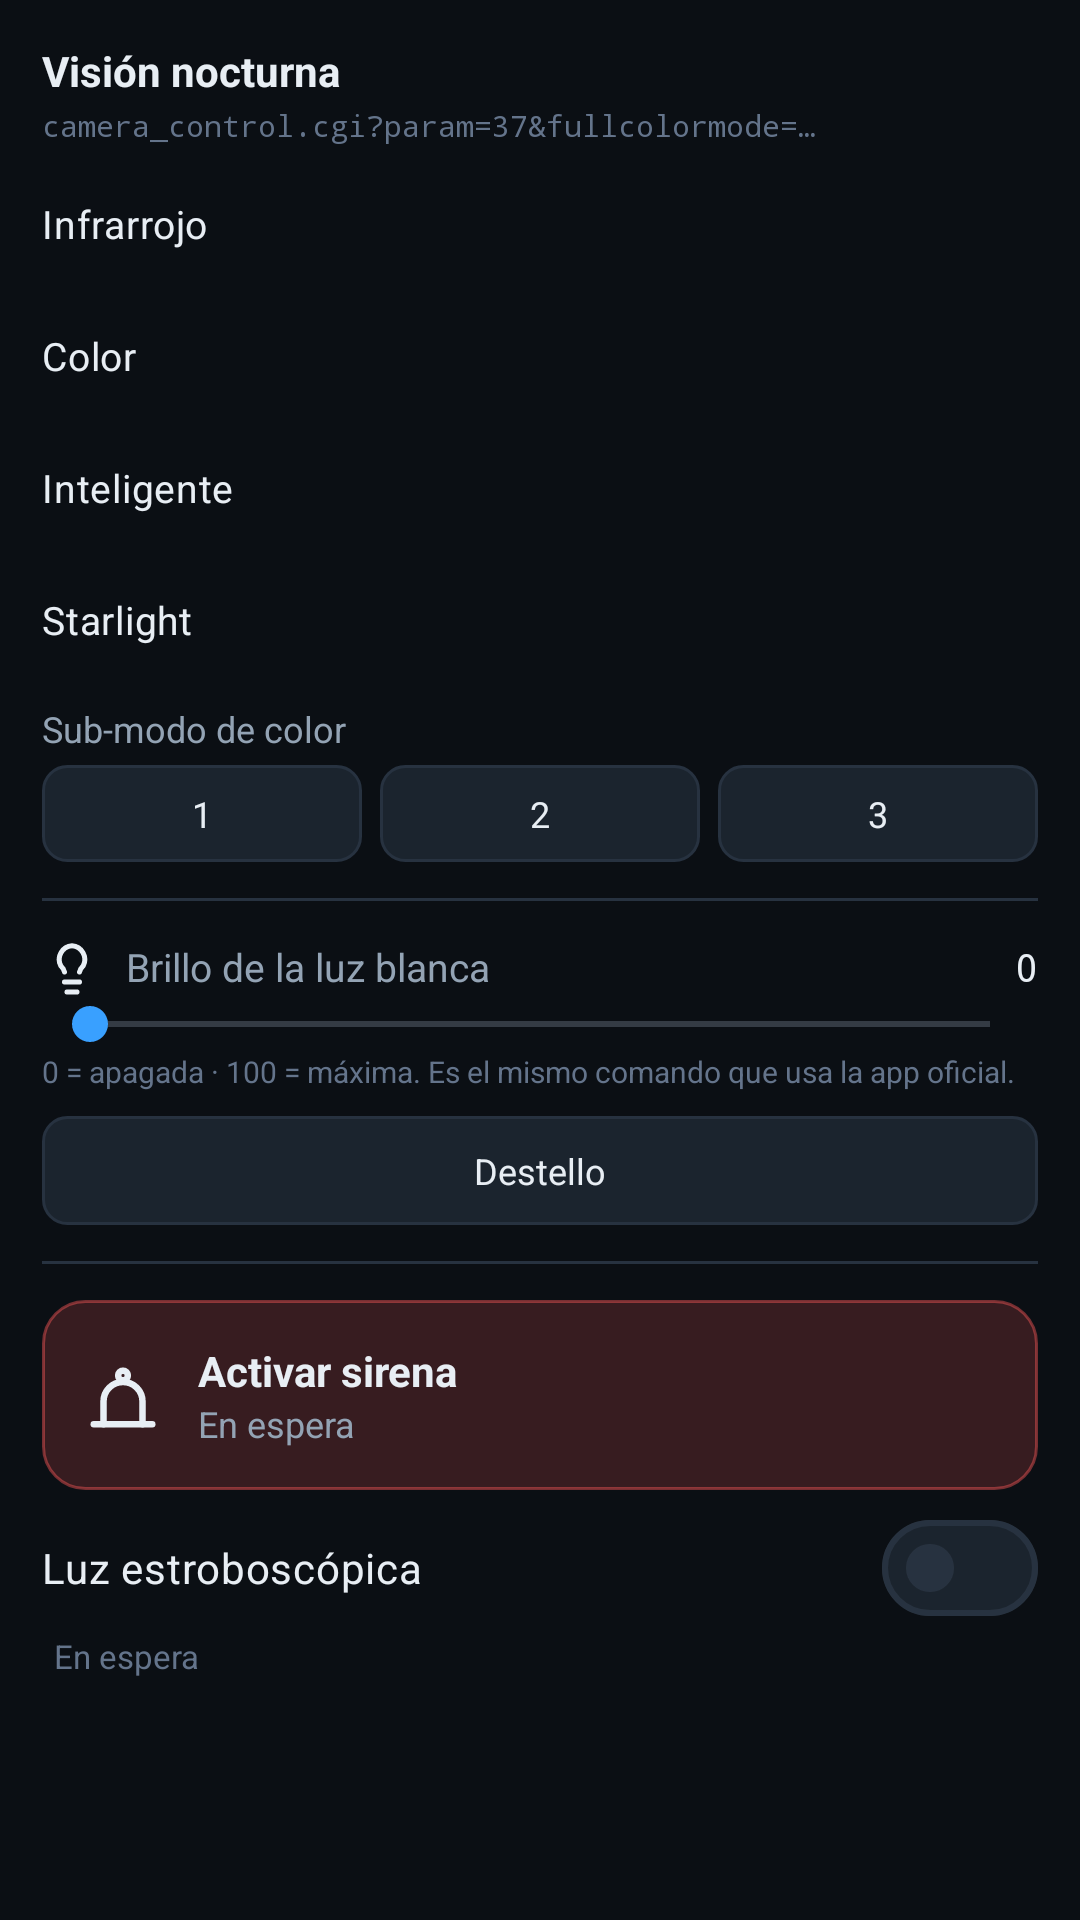

Android layout source for this screen:
<!-- AndroidManifest.xml: application theme Theme.CamRevert -->
<!-- res/layout/tab_light.xml -->
<?xml version="1.0" encoding="utf-8"?>
<androidx.core.widget.NestedScrollView xmlns:android="http://schemas.android.com/apk/res/android"
    xmlns:tools="http://schemas.android.com/tools"
    android:layout_width="match_parent"
    android:layout_height="match_parent"
    android:fillViewport="true">

    <LinearLayout
        android:layout_width="match_parent"
        android:layout_height="wrap_content"
        android:orientation="vertical"
        android:padding="14dp">

        
        <TextView
            android:layout_width="match_parent"
            android:layout_height="wrap_content"
            android:text="@string/night_mode"
            android:textColor="@color/cr_text_primary"
            android:textSize="14sp"
            android:textStyle="bold" />

        <TextView
            android:layout_width="match_parent"
            android:layout_height="wrap_content"
            android:layout_marginTop="2dp"
            android:text="camera_control.cgi?param=37&amp;fullcolormode=…"
            android:textColor="@color/cr_text_dim"
            android:textSize="10sp"
            android:fontFamily="monospace" />

        <RadioGroup
            android:id="@+id/nightGroup"
            android:layout_width="match_parent"
            android:layout_height="wrap_content"
            android:layout_marginTop="4dp"
            android:orientation="vertical">

            <com.google.android.material.radiobutton.MaterialRadioButton
                android:id="@+id/rbNightIr"
                android:layout_width="match_parent"
                android:layout_height="wrap_content"
                android:button="@null"
                android:gravity="center_vertical"
                android:minHeight="44dp"
                android:text="@string/night_ir"
                android:textColor="@color/cr_text_primary"
                android:textSize="13sp"
                tools:ignore="RtlSymmetry" />

            <com.google.android.material.radiobutton.MaterialRadioButton
                android:id="@+id/rbNightColor"
                android:layout_width="match_parent"
                android:layout_height="wrap_content"
                android:button="@null"
                android:gravity="center_vertical"
                android:minHeight="44dp"
                android:text="@string/night_color"
                android:textColor="@color/cr_text_primary"
                android:textSize="13sp"
                tools:ignore="RtlSymmetry" />

            <com.google.android.material.radiobutton.MaterialRadioButton
                android:id="@+id/rbNightSmart"
                android:layout_width="match_parent"
                android:layout_height="wrap_content"
                android:button="@null"
                android:gravity="center_vertical"
                android:minHeight="44dp"
                android:text="@string/night_smart"
                android:textColor="@color/cr_text_primary"
                android:textSize="13sp"
                tools:ignore="RtlSymmetry" />

            <com.google.android.material.radiobutton.MaterialRadioButton
                android:id="@+id/rbNightStarlight"
                android:layout_width="match_parent"
                android:layout_height="wrap_content"
                android:button="@null"
                android:gravity="center_vertical"
                android:minHeight="44dp"
                android:text="@string/night_starlight"
                android:textColor="@color/cr_text_primary"
                android:textSize="13sp"
                tools:ignore="RtlSymmetry" />
        </RadioGroup>

        
        <TextView
            android:id="@+id/tvColorSubLabel"
            android:layout_width="match_parent"
            android:layout_height="wrap_content"
            android:layout_marginTop="6dp"
            android:text="@string/night_color_sub"
            android:textColor="@color/cr_text_secondary"
            android:textSize="12sp" />

        <LinearLayout
            android:layout_width="match_parent"
            android:layout_height="wrap_content"
            android:layout_marginTop="4dp"
            android:orientation="horizontal">

            <TextView
                android:id="@+id/btnSub1"
                android:layout_width="0dp"
                android:layout_height="wrap_content"
                android:layout_weight="1"
                android:background="@drawable/bg_button"
                android:gravity="center"
                android:paddingTop="8dp"
                android:paddingBottom="8dp"
                android:text="1"
                android:textColor="@color/cr_text_primary"
                android:textSize="12sp" />

            <TextView
                android:id="@+id/btnSub2"
                android:layout_width="0dp"
                android:layout_height="wrap_content"
                android:layout_marginStart="6dp"
                android:layout_weight="1"
                android:background="@drawable/bg_button"
                android:gravity="center"
                android:paddingTop="8dp"
                android:paddingBottom="8dp"
                android:text="2"
                android:textColor="@color/cr_text_primary"
                android:textSize="12sp" />

            <TextView
                android:id="@+id/btnSub3"
                android:layout_width="0dp"
                android:layout_height="wrap_content"
                android:layout_marginStart="6dp"
                android:layout_weight="1"
                android:background="@drawable/bg_button"
                android:gravity="center"
                android:paddingTop="8dp"
                android:paddingBottom="8dp"
                android:text="3"
                android:textColor="@color/cr_text_primary"
                android:textSize="12sp" />
        </LinearLayout>

        <View
            android:layout_width="match_parent"
            android:layout_height="1dp"
            android:layout_marginTop="12dp"
            android:layout_marginBottom="12dp"
            android:background="@color/cr_stroke" />

        
        <LinearLayout
            android:layout_width="match_parent"
            android:layout_height="wrap_content"
            android:gravity="center_vertical"
            android:orientation="horizontal">

            <ImageView
                android:layout_width="20dp"
                android:layout_height="20dp"
                android:importantForAccessibility="no"
                android:src="@drawable/ic_lightbulb"
                tools:ignore="RtlSymmetry" />

            <TextView
                android:layout_width="0dp"
                android:layout_height="wrap_content"
                android:layout_marginStart="8dp"
                android:layout_weight="1"
                android:text="@string/brightness"
                android:textColor="@color/cr_text_secondary"
                android:textSize="13sp" />

            <TextView
                android:id="@+id/tvBrightness"
                android:layout_width="wrap_content"
                android:layout_height="wrap_content"
                android:fontFamily="monospace"
                android:text="0"
                android:textColor="@color/cr_text_primary"
                android:textSize="13sp" />
        </LinearLayout>

        <SeekBar
            android:id="@+id/seekBrightness"
            android:layout_width="match_parent"
            android:layout_height="wrap_content"
            android:max="100"
            android:progress="0"
            android:progressTint="@color/cr_accent"
            android:thumbTint="@color/cr_accent" />

        <TextView
            android:layout_width="match_parent"
            android:layout_height="wrap_content"
            android:text="@string/light_hint"
            android:textColor="@color/cr_text_dim"
            android:textSize="10sp" />

        <TextView
            android:id="@+id/btnPulseLight"
            android:layout_width="match_parent"
            android:layout_height="wrap_content"
            android:layout_marginTop="8dp"
            android:background="@drawable/bg_button"
            android:gravity="center"
            android:paddingTop="10dp"
            android:paddingBottom="10dp"
            android:text="@string/pulse_light"
            android:textColor="@color/cr_text_primary"
            android:textSize="12sp" />

        <View
            android:layout_width="match_parent"
            android:layout_height="1dp"
            android:layout_marginTop="12dp"
            android:layout_marginBottom="12dp"
            android:background="@color/cr_stroke" />

        
        <LinearLayout
            android:id="@+id/btnSiren"
            android:layout_width="match_parent"
            android:layout_height="wrap_content"
            android:background="@drawable/bg_siren"
            android:clickable="true"
            android:focusable="true"
            android:gravity="center_vertical"
            android:orientation="horizontal"
            android:padding="14dp">

            <ImageView
                android:id="@+id/ivSirenIcon"
                android:layout_width="26dp"
                android:layout_height="26dp"
                android:importantForAccessibility="no"
                android:src="@drawable/ic_siren"
                tools:ignore="RtlSymmetry" />

            <LinearLayout
                android:layout_width="0dp"
                android:layout_height="wrap_content"
                android:layout_marginStart="12dp"
                android:layout_weight="1"
                android:orientation="vertical">

                <TextView
                    android:id="@+id/tvSirenAction"
                    android:layout_width="wrap_content"
                    android:layout_height="wrap_content"
                    android:text="@string/siren_action"
                    android:textColor="@color/cr_text_primary"
                    android:textSize="14sp"
                    android:textStyle="bold" />

                <TextView
                    android:id="@+id/tvSirenState"
                    android:layout_width="wrap_content"
                    android:layout_height="wrap_content"
                    android:text="@string/state_idle"
                    android:textColor="@color/cr_text_secondary"
                    android:textSize="12sp" />
            </LinearLayout>
        </LinearLayout>

        <com.google.android.material.materialswitch.MaterialSwitch
            android:id="@+id/swStrobe"
            android:layout_width="match_parent"
            android:layout_height="wrap_content"
            android:layout_marginTop="4dp"
            android:minHeight="44dp"
            android:text="@string/strobe"
            android:textColor="@color/cr_text_primary"
            android:textSize="14sp" />

        <TextView
            android:id="@+id/tvStrobeState"
            android:layout_width="match_parent"
            android:layout_height="wrap_content"
            android:paddingStart="4dp"
            android:paddingEnd="4dp"
            android:text="@string/state_idle"
            android:textColor="@color/cr_text_dim"
            android:textSize="11sp" />

    </LinearLayout>
</androidx.core.widget.NestedScrollView>
<!-- resources referenced by this layout -->
<resources>
  <color name="cr_accent">#FF39A0FF</color>
  <color name="cr_stroke">#FF273240</color>
  <color name="cr_text_dim">#FF64748B</color>
  <color name="cr_text_primary">#FFE8EEF4</color>
  <color name="cr_text_secondary">#FF93A3B4</color>
  <!-- drawable bg_button (drawable) -->
  <?xml version="1.0" encoding="utf-8"?>
  <shape xmlns:android="http://schemas.android.com/apk/res/android"
      android:shape="rectangle">
      <solid android:color="@color/cr_surface_hi" />
      <stroke
          android:width="1dp"
          android:color="@color/cr_stroke" />
      <corners android:radius="8dp" />
  </shape>
  <!-- drawable bg_siren (drawable) -->
  <?xml version="1.0" encoding="utf-8"?>
  <shape xmlns:android="http://schemas.android.com/apk/res/android"
      android:shape="rectangle">
      <solid android:color="#2EFF5A5A" />
      <stroke
          android:width="1dp"
          android:color="#70FF5A5A" />
      <corners android:radius="14dp" />
  </shape>
  <!-- drawable ic_lightbulb (drawable) -->
  <vector xmlns:android="http://schemas.android.com/apk/res/android"
      android:width="24dp"
      android:height="24dp"
      android:viewportWidth="24"
      android:viewportHeight="24"
      android:tint="@color/cr_icon">
      <group>
          <path
              android:pathData="M15,14c.2,-1 .7,-1.7 1.5,-2.5A5.5,5.5 0 0,0 12,3.5a5.5,5.5 0 0,0 -4.5,8c.8,.8 1.3,1.5 1.5,2.5"
              android:strokeColor="#FFFFFFFF"
              android:strokeWidth="2"
              android:strokeLineCap="round"
              android:strokeLineJoin="round"
              android:fillColor="#00000000" />
          <path
              android:pathData="M9,18h6,M10,22h4"
              android:strokeColor="#FFFFFFFF"
              android:strokeWidth="2"
              android:strokeLineCap="round"
              android:strokeLineJoin="round"
              android:fillColor="#00000000" />
      </group>
  </vector>
  <string name="brightness">Brillo de la luz blanca</string>
  <string name="light_hint">0 = apagada · 100 = máxima. Es el mismo comando que usa la app oficial.</string>
  <string name="night_color">Color</string>
  <string name="night_color_sub">Sub-modo de color</string>
  <string name="night_ir">Infrarrojo</string>
  <string name="night_mode">Visión nocturna</string>
  <string name="night_smart">Inteligente</string>
  <string name="night_starlight">Starlight</string>
  <string name="pulse_light">Destello</string>
  <string name="siren_action">Activar sirena</string>
  <string name="state_idle">En espera</string>
  <string name="strobe">Luz estroboscópica</string>
  <style name="Theme.CamRevert" parent="Base.Theme.CamRevert" />
  <color name="cr_surface_hi">#FF1B242E</color>
  <color name="cr_icon">#FFE8EEF4</color>
  <color name="cr_accent_pressed">#FF1F7FD6</color>
  <color name="cr_background">#FF0B0F14</color>
  <color name="cr_surface">#FF131A22</color>
  <color name="cr_state_error">#FFFF5A5A</color>
  <style name="CrButton" parent="Widget.Material3.Button.TextButton">
          <item name="android:textColor">@color/cr_text_primary</item>
          <item name="android:textSize">13sp</item>
          <item name="iconTint">@color/cr_icon_dim</item>
          <item name="android:insetTop">0dp</item>
          <item name="android:insetBottom">0dp</item>
      </style>
  <color name="cr_icon_dim">#FF93A3B4</color>
</resources>
